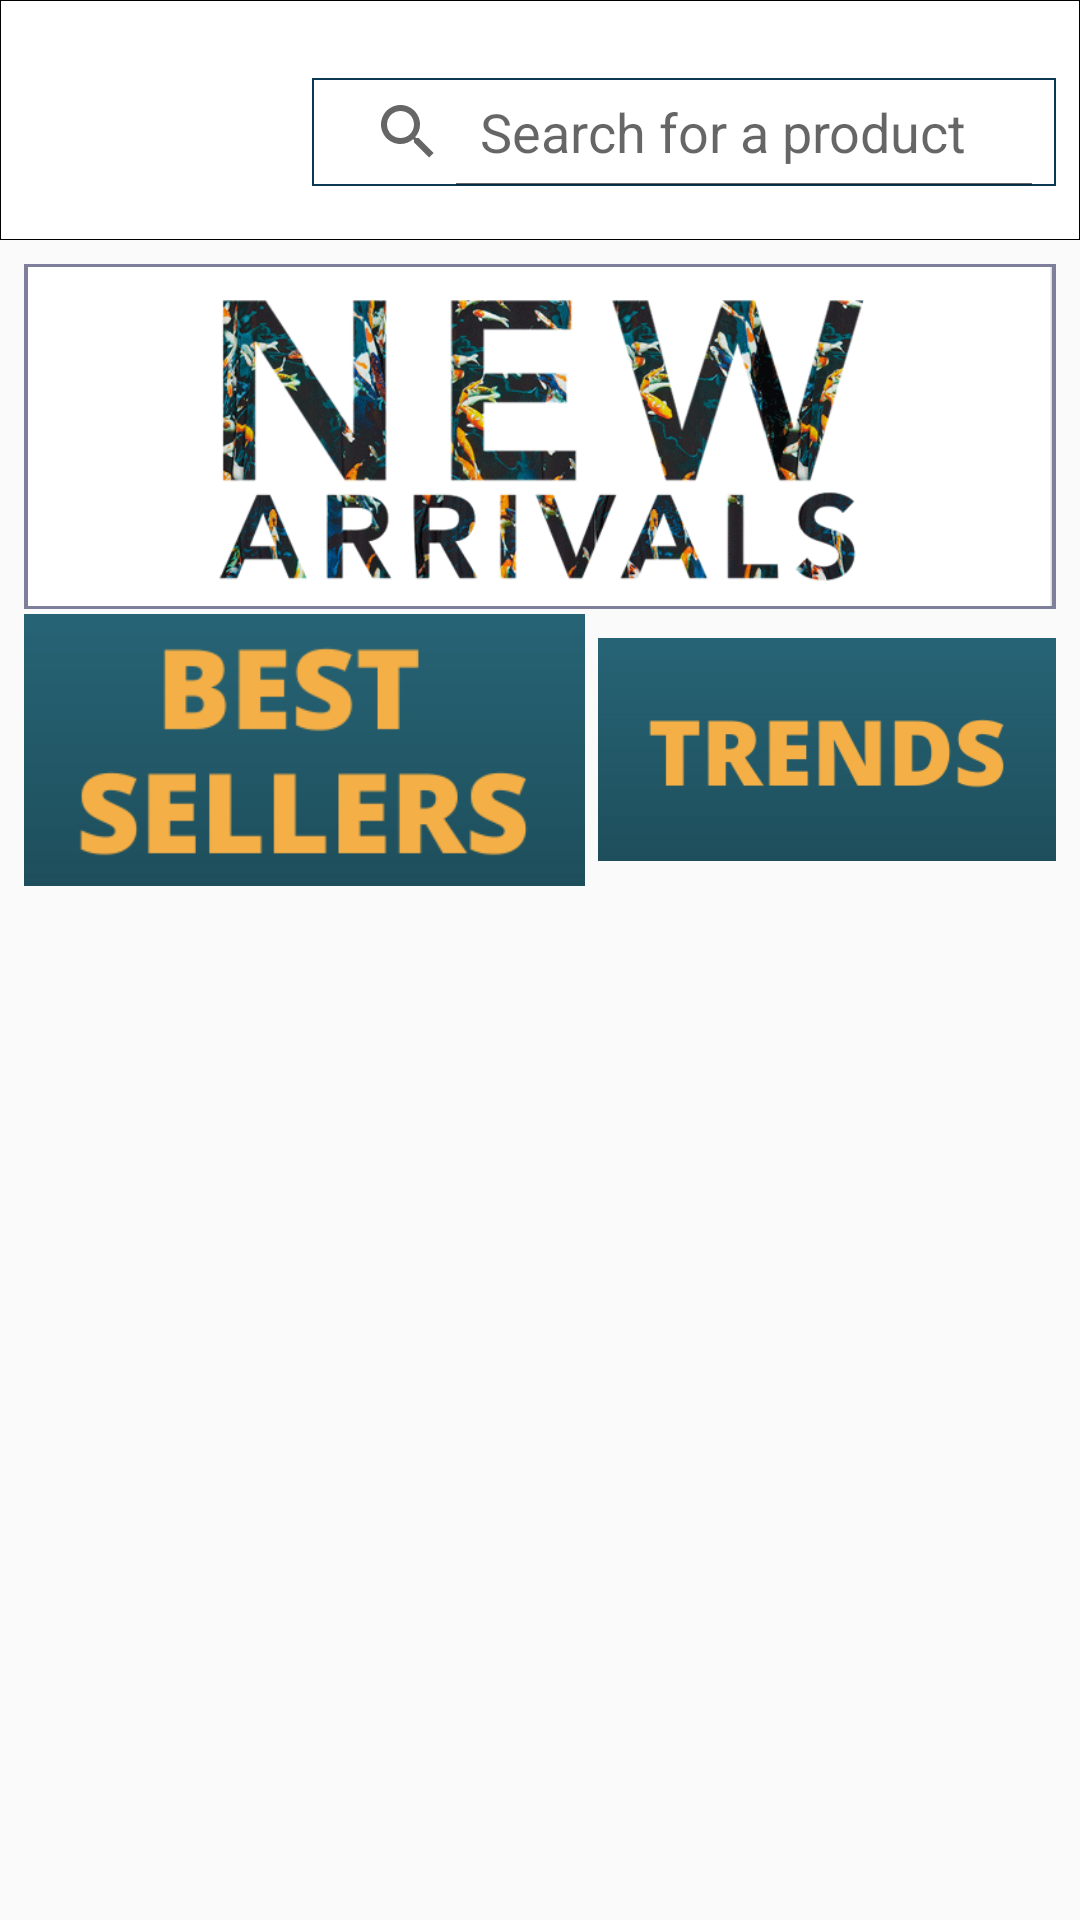

This screen was rendered from an Android layout file. Write that file and the resources it references.
<!-- AndroidManifest.xml: application theme Theme.BuPazar -->
<!-- res/layout/fragment_homepage.xml -->
<?xml version="1.0" encoding="utf-8"?>
<RelativeLayout xmlns:android="http://schemas.android.com/apk/res/android"
    xmlns:tools="http://schemas.android.com/tools"
    android:layout_width="match_parent"
    android:layout_height="match_parent"
    xmlns:app="http://schemas.android.com/apk/res-auto"
    tools:context=".page.fragment.HomepageFragment">

    <RelativeLayout
        android:layout_width="wrap_content"
        android:layout_height="wrap_content"
        android:id="@+id/topBar"
        android:background="@drawable/rectangle_border"
        android:layout_marginBottom="8dp">

        <ImageView
            android:id="@+id/logoImageView"
            android:layout_width="72dp"
            android:layout_height="72dp"
            android:layout_marginStart="16dp"
            android:layout_marginTop="8dp"
            android:src="@drawable/bupazar_logo"
            android:layout_alignParentStart="true"
            android:layout_alignParentTop="true"/>

        <SearchView
            android:id="@+id/searchBarSearchView"
            android:layout_width="match_parent"
            android:layout_height="36dp"
            android:layout_marginStart="16dp"
            android:layout_marginEnd="8dp"
            android:layout_marginTop="26dp"
            android:layout_toEndOf="@id/logoImageView"
            android:background="@drawable/background"
            android:fadeScrollbars="false"
            android:iconifiedByDefault="false"
            android:queryHint="Search for a product" />

    </RelativeLayout>


    <ImageView
        android:id="@+id/newArrivals"
        android:layout_height="wrap_content"
        android:layout_width="match_parent"
        android:adjustViewBounds="true"
        android:scaleType="fitCenter"
        android:layout_below="@id/topBar"
        android:layout_marginStart="8dp"
        android:layout_marginEnd="8dp"
        android:layout_marginBottom="8dp"
        android:src="@drawable/new_arrivals"
        android:background="@color/quinary_purple"
        android:padding="1dp"/>


    <ImageView
        android:id="@+id/bestSellersProducts"
        android:layout_width="187dp"
        android:layout_height="109dp"
        android:layout_below="@id/newArrivals"
        android:layout_marginStart="8dp"
        android:layout_marginTop="-16dp"
        android:layout_marginEnd="8dp"
        android:layout_marginBottom="8dp"
        android:src="@drawable/best_seller" />

    <ImageView
        android:id="@+id/trending"
        android:layout_width="187dp"
        android:layout_height="109dp"
        android:layout_below="@id/newArrivals"
        android:layout_marginTop="-16dp"
        android:layout_marginStart="-4dp"
        android:layout_marginEnd="8dp"
        android:layout_toEndOf="@id/bestSellersProducts"
        android:layout_marginBottom="8dp"
        android:src="@drawable/trends_new" />

    <ImageView
        android:id="@+id/recommended"
        android:layout_width="385dp"
        android:layout_height="wrap_content"
        android:layout_below="@id/trending"
        android:layout_marginStart="8dp"
        android:layout_marginTop="-25dp"
        android:layout_marginEnd="8dp"
        android:layout_marginBottom="8dp"
        android:src="@drawable/recom"
        android:visibility="gone" />

    <androidx.recyclerview.widget.RecyclerView
        android:id="@+id/rvProducts"
        android:layout_width="match_parent"
        android:layout_height="match_parent"
        android:layout_centerHorizontal="true"
        android:layout_below="@id/recommended"
        android:layout_marginTop="-15dp"
        />

</RelativeLayout>
<!-- resources referenced by this layout -->
<resources>
  <color name="quinary_purple">#7E7F9A</color>
  <!-- drawable background (drawable-v24) -->
  <?xml version="1.0" encoding="UTF-8"?>
  <shape xmlns:android="http://schemas.android.com/apk/res/android"
      android:padding="12dp"
      android:shape="rectangle" >
      <stroke
          android:width="0.5dp"
          android:color="@color/secondary_blue" />
  </shape>
  <!-- drawable best_seller: png bitmap (drawable, 9215 bytes) -->
  <!-- drawable new_arrivals: gif bitmap (drawable, 48690 bytes) -->
  <!-- drawable recom: png bitmap (drawable, 61162 bytes) -->
  <!-- drawable rectangle_border (drawable) -->
  <?xml version="1.0" encoding="utf-8"?>
  <shape xmlns:android="http://schemas.android.com/apk/res/android"
      android:shape="rectangle" >
  
      <solid android:color="#fff" />
  
      <stroke
          android:width="1px"
          android:color="#000" />
  
  </shape>
  <!-- drawable trends_new: png bitmap (drawable, 7535 bytes) -->
  <style name="Theme.BuPazar" parent="Theme.AppCompat.Light.NoActionBar">
  
          
          <item name="colorOnPrimary">@color/white</item>
          
          <item name="colorOnSecondary">@color/black</item>
          
          <item name="android:statusBarColor" tools:targetApi="l">?attr/colorPrimaryVariant</item>
          
      </style>
  <color name="secondary_blue">#0B3954</color>
  <color name="white">#FFFFFFFF</color>
  <color name="black">#FF000000</color>
</resources>
